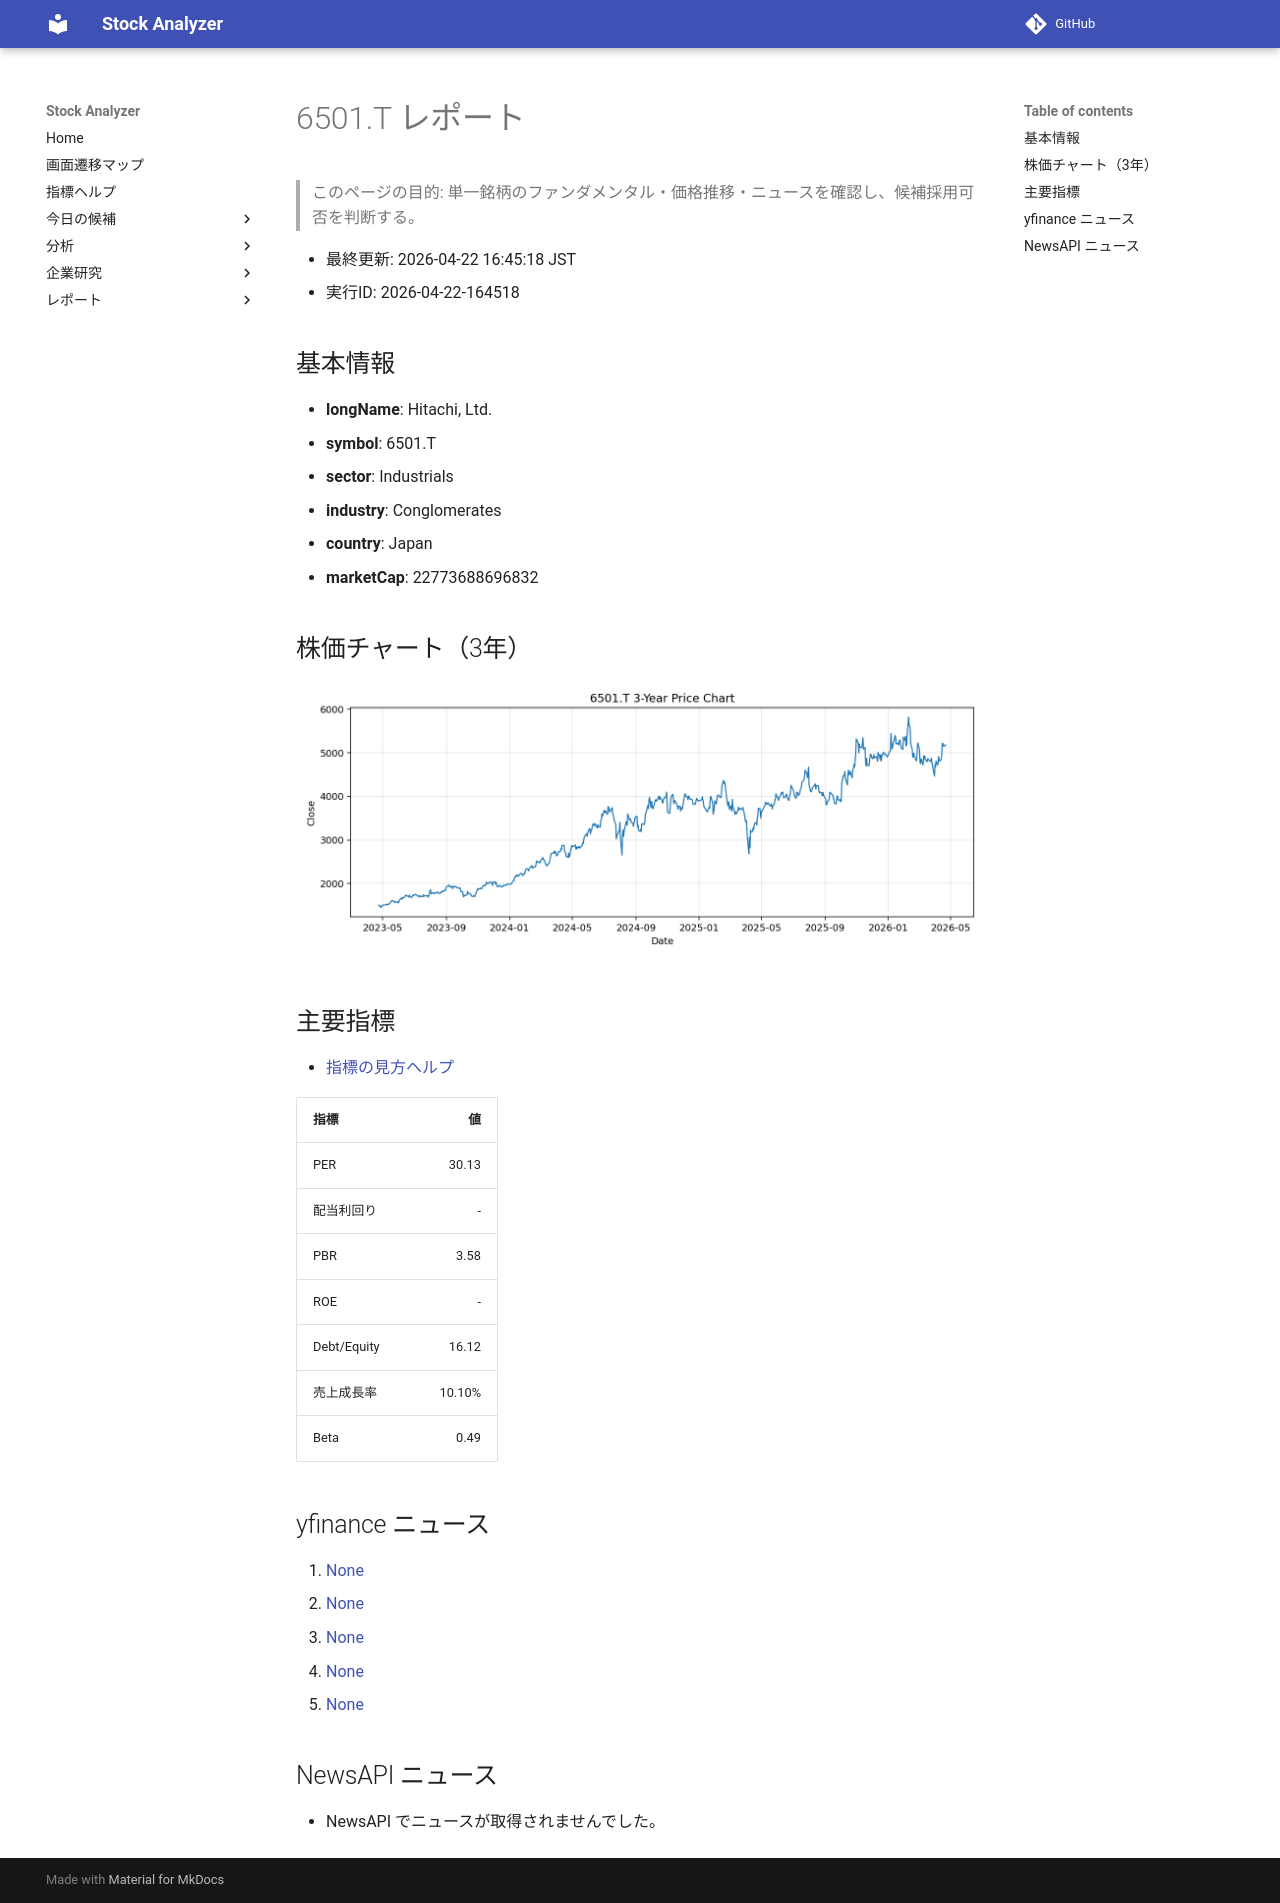

repository: Yumi-note/Making-APP · page: reports/2026-04-22/164518/6501_T/index.html · generator: mkdocs

# 6501.T レポート

> このページの目的: 単一銘柄のファンダメンタル・価格推移・ニュースを確認し、候補採用可否を判断する。

- 最終更新: 2026-04-22 16:45:18 JST
- 実行ID: 2026-04-22-164518

## 基本情報

- **longName**: Hitachi, Ltd.
- **symbol**: 6501.T
- **sector**: Industrials
- **industry**: Conglomerates
- **country**: Japan
- **marketCap**: 22773688696832

## 株価チャート（3年）

![6501.T 3-year price chart](6501_T_3y.png)

## 主要指標

- [指標の見方ヘルプ](../../../../indicators.md)

| 指標 | 値 |
|---|---:|
| PER | 30.13 |
| 配当利回り | - |
| PBR | 3.58 |
| ROE | - |
| Debt/Equity | 16.12 |
| 売上成長率 | 10.10% |
| Beta | 0.49 |

## yfinance ニュース

1. [None](None)
2. [None](None)
3. [None](None)
4. [None](None)
5. [None](None)

## NewsAPI ニュース

- NewsAPI でニュースが取得されませんでした。
